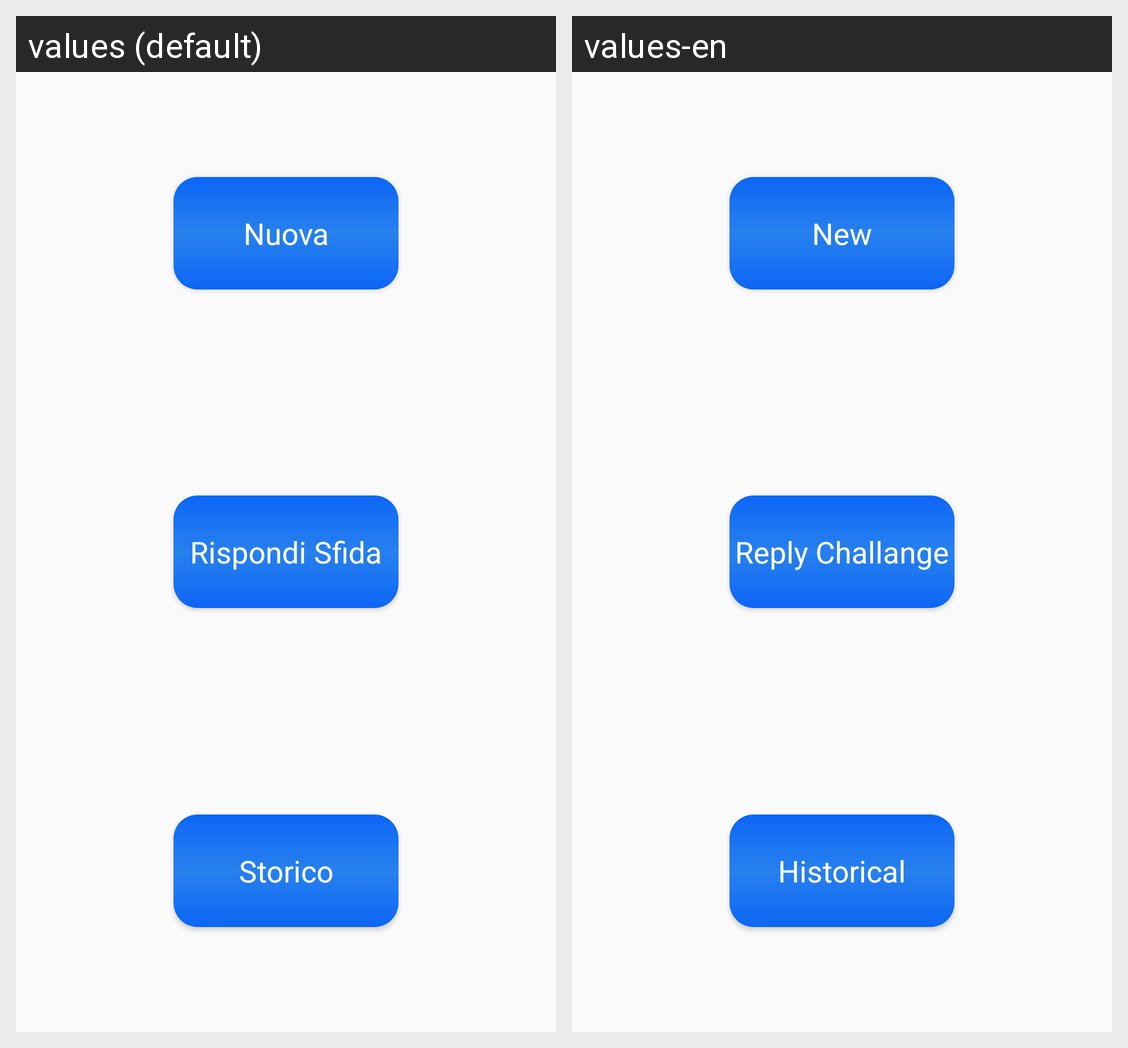

Strings drawn on this Android screen and how each of the app's shown locales translates them:
Android screen res/layout/activity_challange.xml rendered under 2 locales, left to right: values (default), values-en. Device: Nexus 5 (rendered at 1080×1920; each locale shown at half size, 540×960, under a caption strip naming it); theme AppTheme.
Strings drawn on this screen, with the default value and each locale's value (text and hints the layout hard-codes, and strings that could not be matched under every locale, appear in the picture but are not listed):

newChallange
  values: Nuova
  values-en: New

replyChallange
  values: Rispondi Sfida
  values-en: Reply Challange

historicalChallenges
  values: Storico
  values-en: Historical
